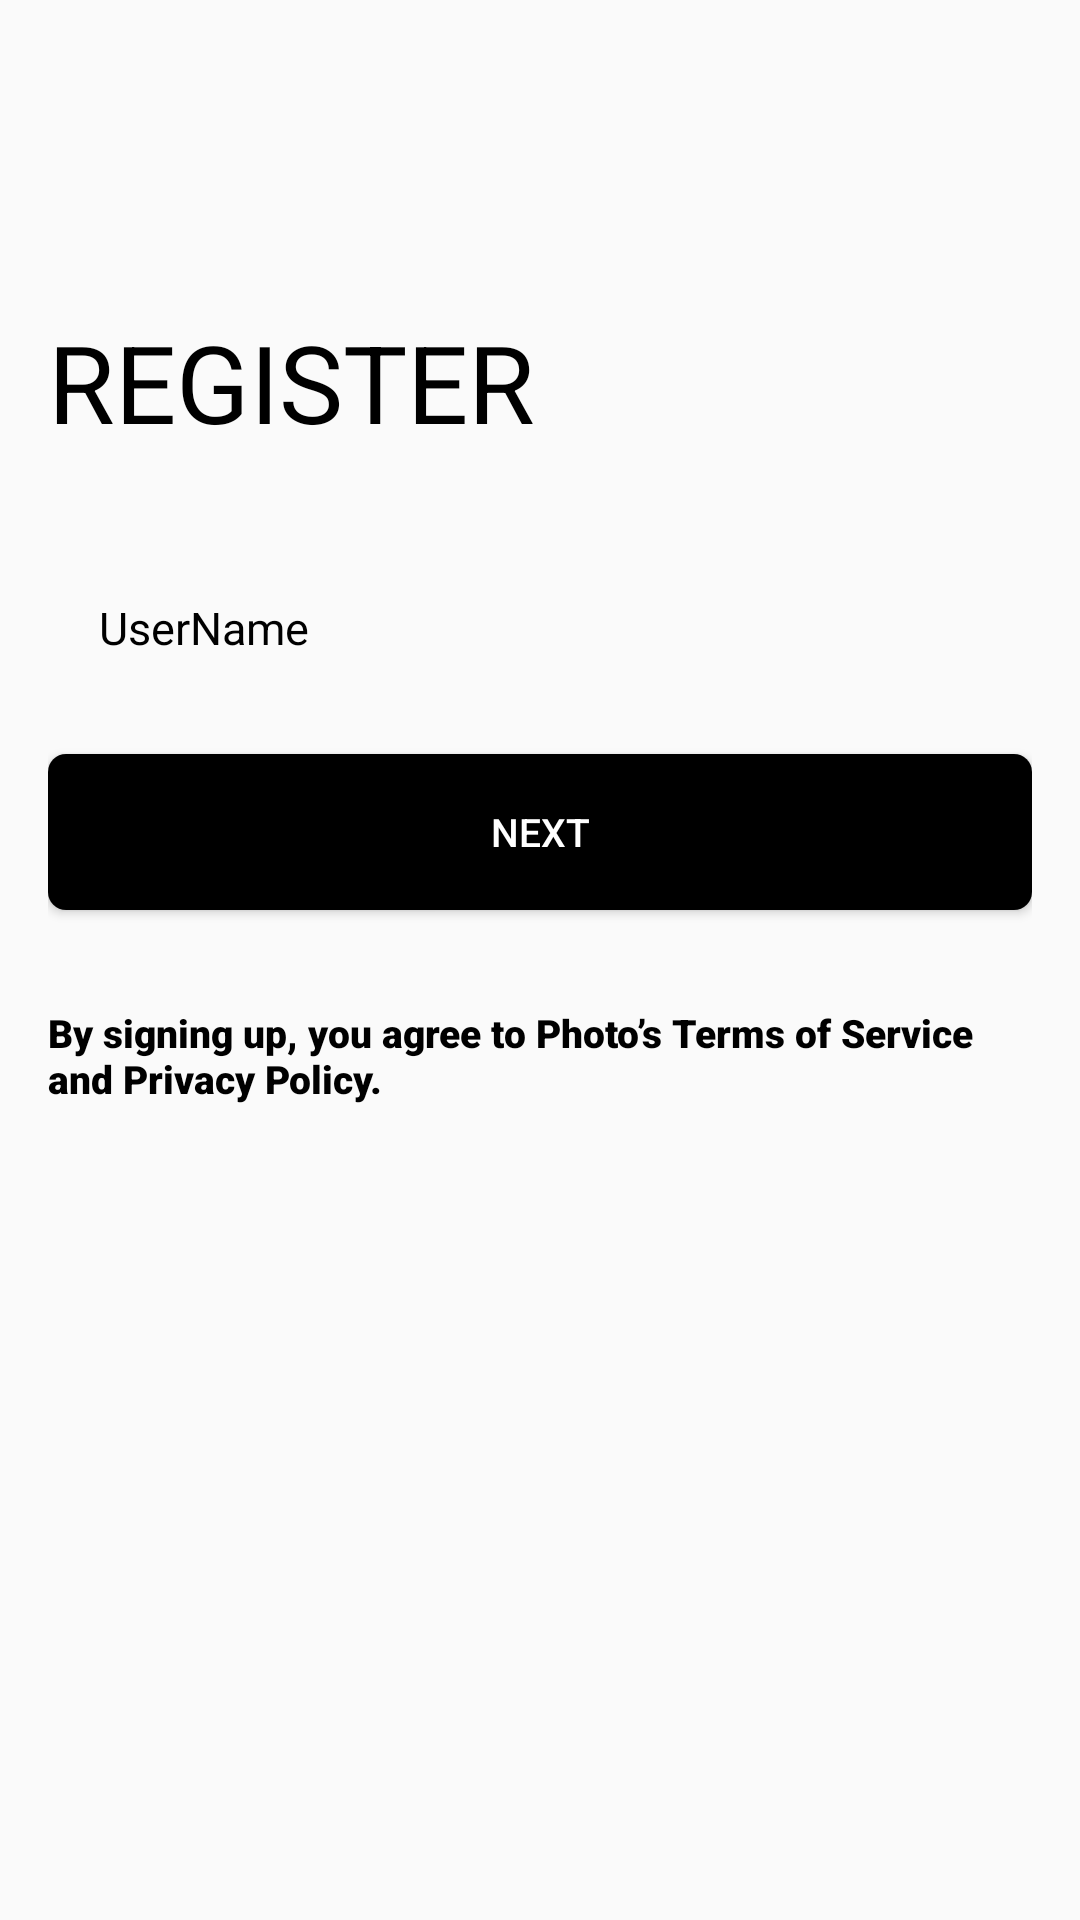

Produce the Android XML layout that renders to this screen, including the resource entries it uses.
<!-- AndroidManifest.xml: application theme Theme.LoginAndRegister -->
<!-- res/layout/activity_register_step2.xml -->
<?xml version="1.0" encoding="utf-8"?>
<androidx.constraintlayout.widget.ConstraintLayout xmlns:android="http://schemas.android.com/apk/res/android"
    xmlns:app="http://schemas.android.com/apk/res-auto"
    xmlns:tools="http://schemas.android.com/tools"
    android:layout_width="match_parent"
    android:layout_height="match_parent"
    android:paddingHorizontal="16dp"
    tools:context=".RegisterStep1Activity">

    <ImageView
        android:id="@+id/back_button_image"
        android:layout_width="11dp"
        android:layout_height="11dp"
        android:layout_marginTop="60dp"
        android:src="@drawable/ic_back_button"
        app:layout_constraintStart_toStartOf="parent"
        app:layout_constraintTop_toTopOf="parent" />

    <TextView
        android:id="@+id/register_title_text"
        android:layout_width="wrap_content"
        android:layout_height="wrap_content"
        android:layout_marginTop="32dp"
        android:text="@string/register"
        android:textColor="@color/black"
        android:textSize="36sp"
        app:layout_constraintStart_toStartOf="parent"
        app:layout_constraintTop_toBottomOf="@id/back_button_image" />

    <EditText
        android:id="@+id/username_input_edittext"
        android:layout_width="0dp"
        android:layout_height="52dp"
        android:layout_marginTop="32dp"
        android:background="@drawable/shape_input"
        android:hint="@string/username"
        android:paddingStart="17dp"
        android:textColorHint="@color/black"
        android:textSize="15sp"
        app:layout_constraintEnd_toEndOf="parent"
        app:layout_constraintStart_toStartOf="parent"
        app:layout_constraintTop_toBottomOf="@id/register_title_text" />


    <Button
        android:id="@+id/register_step2_button"
        android:layout_width="0dp"
        android:layout_height="52dp"
        android:layout_marginTop="16dp"
        android:background="@drawable/shape_black_button"
        android:text="@string/next"
        android:textColor="@color/white"
        android:textSize="13sp"
        app:layout_constraintEnd_toEndOf="parent"
        app:layout_constraintStart_toStartOf="parent"
        app:layout_constraintTop_toBottomOf="@id/username_input_edittext" />

    <TextView
        android:layout_width="0dp"
        android:layout_height="wrap_content"
        android:layout_marginTop="32dp"
        android:fontFamily="sans-serif-black"
        android:text="@string/privacy_policy"
        android:textColor="@color/black"
        android:textSize="13sp"
        app:layout_constraintStart_toStartOf="parent"
        app:layout_constraintTop_toBottomOf="@id/register_step2_button" />

</androidx.constraintlayout.widget.ConstraintLayout>
<!-- resources referenced by this layout -->
<resources>
  <!-- drawable shape_black_button (drawable) -->
  <?xml version="1.0" encoding="utf-8"?>
  <shape xmlns:android="http://schemas.android.com/apk/res/android"
      android:shape="rectangle">
      <solid android:color="#000000" />
      <corners android:radius="6dp"/>
  
  </shape>
  <string name="next">NEXT</string>
  <string name="privacy_policy">By signing up, you agree to Photo’s Terms of Service and Privacy Policy.</string>
  <string name="register">REGISTER</string>
  <string name="username">UserName</string>
  <style name="Theme.LoginAndRegister" parent="Theme.AppCompat.Light.NoActionBar">
          
          <item name="colorPrimary">@color/purple_500</item>
          <item name="colorPrimaryVariant">@color/purple_700</item>
          <item name="colorOnPrimary">@color/black</item>
          <item name="android:statusBarColor">@android:color/transparent</item>
          <item name="android:windowLightStatusBar">true</item>
      </style>
  <!-- not gathered from this repository: default colours our renderer supplied (Android Studio template values) -->
  <color name="purple_500">#FF6200EE</color>
  <color name="purple_700">#FF3700B3</color>
  <color name="black">#FF000000</color>
  <color name="white">#FFFFFFFF</color>
</resources>
